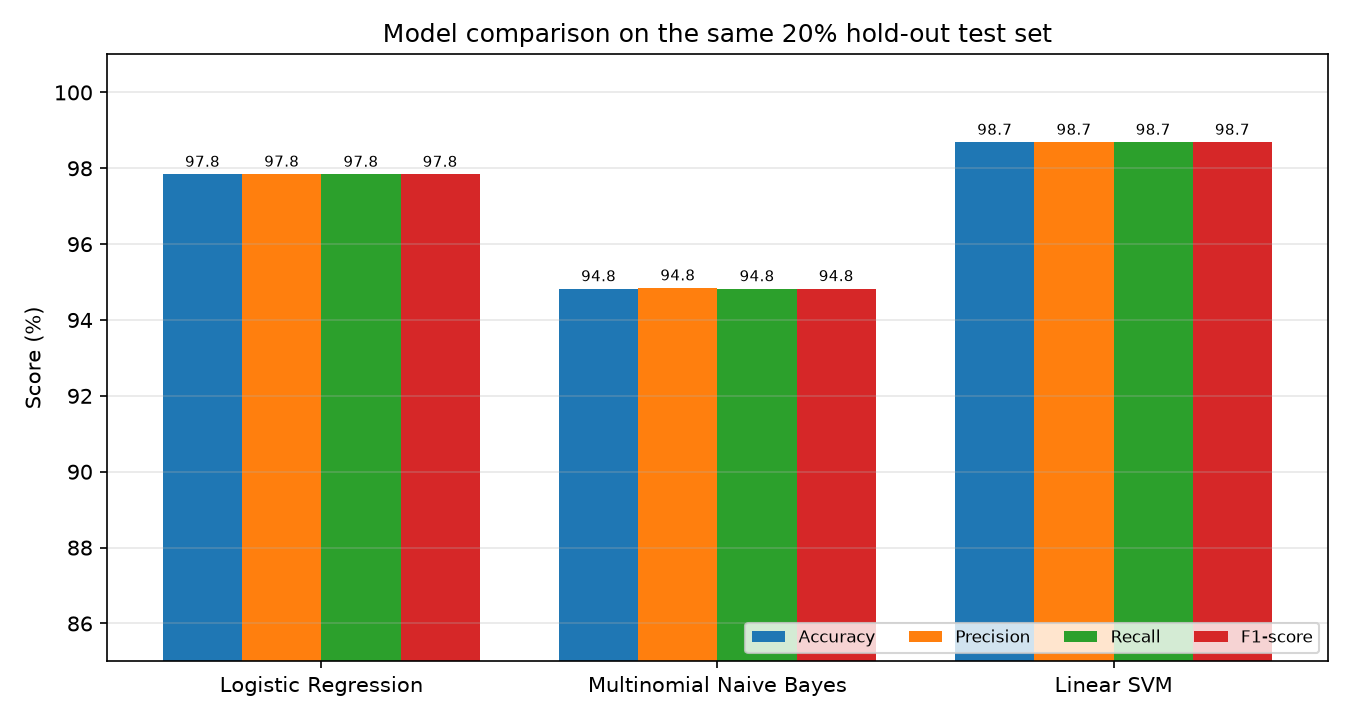

The table this chart was drawn from, first rows:
model, accuracy, precision_weighted, recall_weighted, f1_weighted, precision_fake, recall_fake, f1_fake, train_seconds, predict_seconds, brier_score, log_loss
Linear SVM, 0.9868, 0.9868, 0.9868, 0.9868, 0.9885, 0.9827, 0.9856, 0.41, 0.0, , 
Logistic Regression, 0.9784, 0.9784, 0.9784, 0.9784, 0.9825, 0.9701, 0.9762, 0.25, 0.0, 0.0218, 0.1049
Multinomial Naive Bayes, 0.9482, 0.9484, 0.9482, 0.9482, 0.9351, 0.9531, 0.944, 0.02, 0.01, 0.0399, 0.1541
